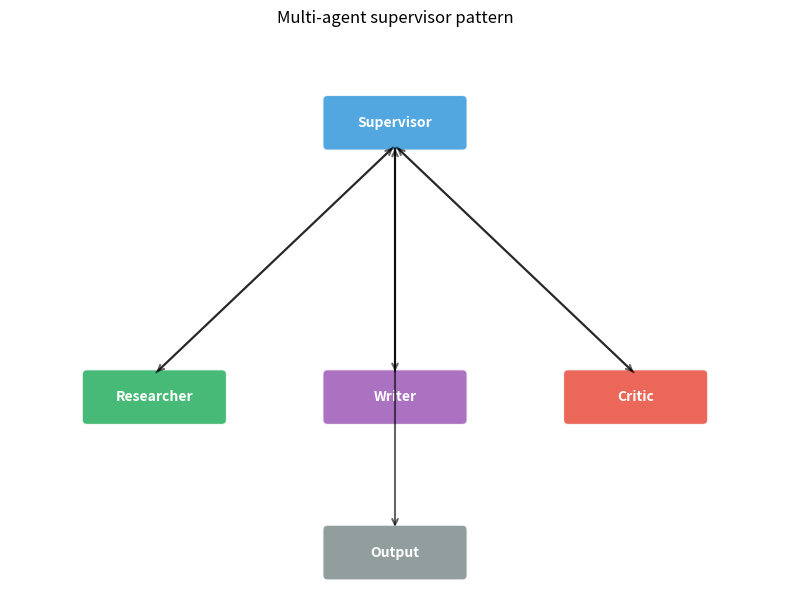

Write Python code to recreate this figure.
from typing import Callable, List

class Agent:
    """A single agent: a named LLM-callable that takes a task + history."""
    def __init__(self, name: str, system_prompt: str, llm: Callable):
        self.name = name
        self.system = system_prompt
        self.llm = llm
    def __call__(self, task, history):
        prompt = f"{self.system}\n\nTask: {task}\n\nHistory: {history}"
        return self.llm(prompt)

# Mock LLM that returns canned responses per agent.
def mock_researcher_llm(prompt):
    return "Researcher: I found 3 sources on this topic."

def mock_writer_llm(prompt):
    if "Researcher" in prompt:
        return "Writer: Here is a draft based on the research."
    return "Writer: Here is a draft."

def mock_critic_llm(prompt):
    if "draft" in prompt.lower() and "good" not in prompt.lower():
        return "Critic: The draft is good. APPROVE."
    return "Critic: Please revise."

researcher = Agent("Researcher", "You research topics thoroughly.", mock_researcher_llm)
writer     = Agent("Writer",     "You write clear drafts.",       mock_writer_llm)
critic     = Agent("Critic",     "You critique drafts. Say APPROVE when done.", mock_critic_llm)

def supervisor(task, max_rounds=5):
    history = []
    # Pipeline: research -> write -> critique, loop on critique.
    for round in range(max_rounds):
        # Step 1: research.
        msg = researcher(task, "\n".join(history))
        history.append(msg)
        # Step 2: write.
        msg = writer(task, "\n".join(history))
        history.append(msg)
        # Step 3: critique.
        msg = critic(task, "\n".join(history))
        history.append(msg)
        if "APPROVE" in msg:
            return history, round + 1
    return history, max_rounds

history, rounds = supervisor("Write an article about transformers.")
print(f"completed in {rounds} round(s):")
for m in history:
    print(f"  {m}")

try:
    from crewai import Agent as CrewAgent, Task as CrewTask, Crew
    # We don't construct a real crew here because it requires a live LLM.
    print("crewai is installed; the pattern would be:")
    print("  researcher = CrewAgent(role='Researcher', goal='...', backstory='...', llm=...)")
    print("  writer     = CrewAgent(role='Writer', goal='...', backstory='...', llm=...)")
    print("  critic     = CrewAgent(role='Critic', goal='...', backstory='...', llm=...)")
    print("  tasks = [CrewTask(description=..., expected_output=..., agent=researcher), ...]")
    print("  crew = Crew(agents=[researcher, writer, critic], tasks=tasks)")
    print("  result = crew.kickoff()")
except ImportError as e:
    print(f"crewai not installed ({e}) — pip install crewai")

mas_eval = [
    {"task": "Write a one-sentence summary of Python.", "needs_multi": False},
    {"task": "Write a 3-paragraph article about transformers.", "needs_multi": True},
    {"task": "Write a 1-page essay on AI safety, with citations.", "needs_multi": True},
]
print(f"MAS eval size: {len(mas_eval)}")
for t in mas_eval:
    print(f"  Task: {t['task']}")
    print(f"    multi-agent needed? {t['needs_multi']}")

import matplotlib.pyplot as plt
import matplotlib.patches as mpatches

fig, ax = plt.subplots(figsize=(8, 6))
ax.set_xlim(0, 8); ax.set_ylim(0, 6); ax.axis("off")

# Nodes: supervisor in centre, 3 specialists around.
nodes = [
    ("Supervisor", 4, 5, "#3498db"),
    ("Researcher", 1.5, 2, "#27ae60"),
    ("Writer",     4,   2, "#9b59b6"),
    ("Critic",     6.5, 2, "#e74c3c"),
    ("Output",     4,   0.3, "#7f8c8d"),
]
for label, x, y, color in nodes:
    ax.add_patch(mpatches.FancyBboxPatch((x-0.7, y-0.25), 1.4, 0.5,
                                         boxstyle="round,pad=0.05",
                                         facecolor=color, edgecolor="white", alpha=0.85))
    ax.text(x, y, label, ha="center", va="center", color="white", fontsize=10, fontweight="bold")

# Edges: supervisor -> specialists, specialists -> supervisor, supervisor -> output.
edges = [(4, 4.75, 1.5, 2.25), (4, 4.75, 4, 2.25), (4, 4.75, 6.5, 2.25),
         (1.5, 2.25, 4, 4.75), (4, 2.25, 4, 4.75), (6.5, 2.25, 4, 4.75),
         (4, 4.75, 4, 0.55)]
for x1, y1, x2, y2 in edges:
    ax.annotate("", xy=(x2, y2), xytext=(x1, y1),
                arrowprops=dict(arrowstyle="->", color="black", lw=1.5, alpha=0.6))

ax.set_title("Multi-agent supervisor pattern")
plt.tight_layout(); plt.show()

for qa in mas_eval:
    history, rounds = supervisor(qa["task"])
    final_msg = history[-1] if history else ""
    print(f"  Task: {qa['task'][:50]:52s}")
    print(f"    rounds: {rounds}  final length: {len(final_msg)} chars")
